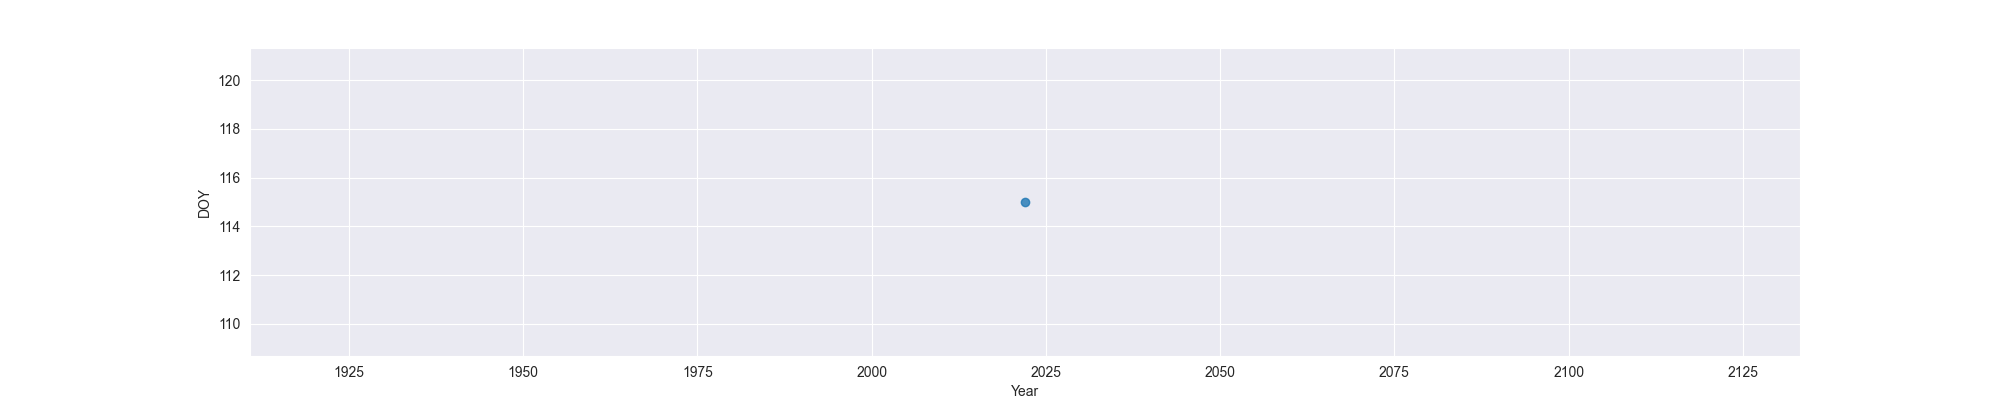

Data behind this chart, as committed beside it:
Year, MO, OW, FO
2022, 115, , 
